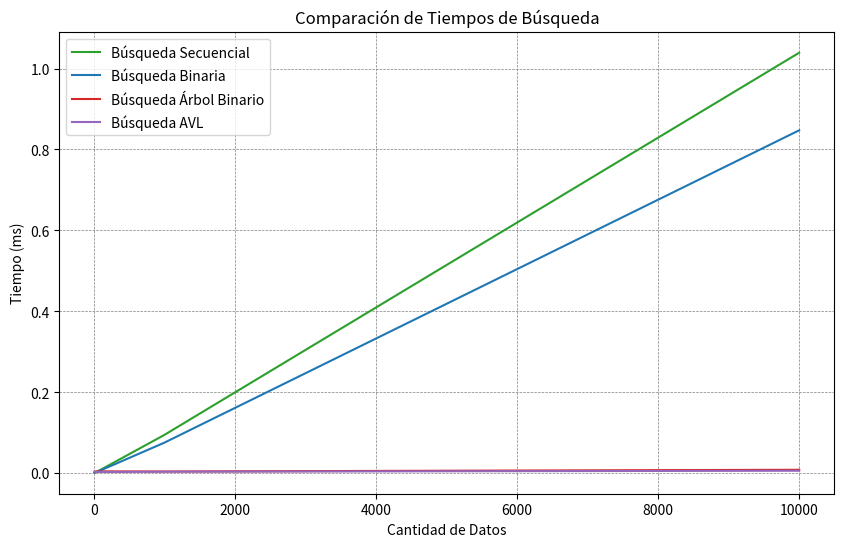

Generate this figure with matplotlib:
import matplotlib.pyplot as plt

#Datos para crear el gráfico
cant_datos = [10, 100, 1000, 10000] #cantidad de datos en búsqueda secuencial
bs_ms = [0.0009, 0.0086, 0.0944, 1.0391 ] #busqueda secuencial en milisegundos
bb_ms = [0.0008 , 0.0070, 0.0752, 0.8473 ] #búsqueda binaria en milisegundos
ab_ms = [0.0036, 0.0041, 0.0038, 0.0081 ] #búsqueda usando árbol binario en milisegundos
avl_ms = [0.0031, 0.0026, 0.0033, 0.0057 ] #búsqueda usando AVL

fig,ax = plt.subplots(figsize=(10,6))#creo la figura y el eje
ax.grid(linestyle='--',linewidth=0.5,color='gray',zorder=-10)#agrego la grilla
ax.plot(cant_datos, bs_ms, 'tab:green', label='Búsqueda Secuencial')#pongo las variables que van a ir en el eje x y en el eje y, respectivamente.
ax.plot(cant_datos, bb_ms, 'tab:blue', label='Búsqueda Binaria')
ax.plot(cant_datos, ab_ms, 'tab:red', label='Búsqueda Árbol Binario')
ax.plot(cant_datos, avl_ms, 'tab:purple', label='Búsqueda AVL')

plt.xlabel('Cantidad de Datos')
plt.ylabel('Tiempo (ms)')
plt.title('Comparación de Tiempos de Búsqueda')
plt.legend()
plt.show()# Con esto muestro la gráfica
